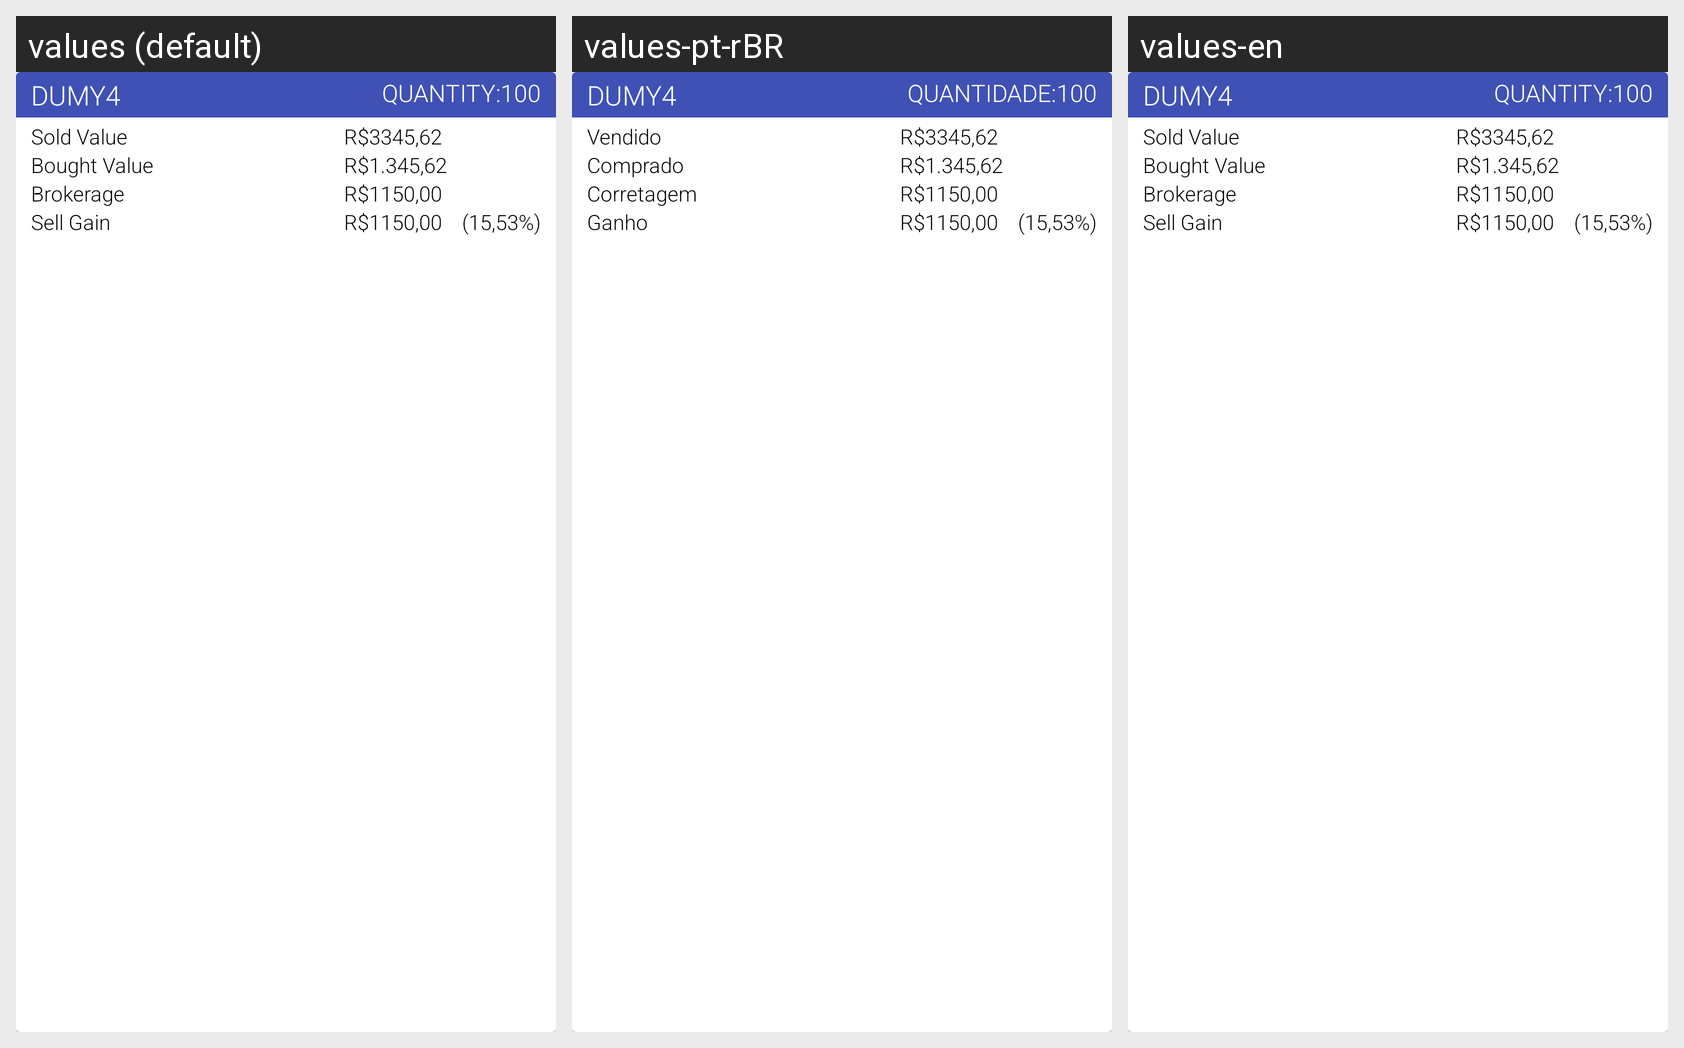

The same Android screen rendered under several of its app's locales, left to right. List the strings drawn on it with the default value and each locale's translation.
Android screen res/layout/adapter_sold_fii.xml rendered under 3 locales, left to right: values (default), values-pt-rBR, values-en. Device: Nexus 5 (rendered at 1080×1920; each locale shown at half size, 540×960, under a caption strip naming it); theme AppTheme.
Strings drawn on this screen, with the default value and each locale's value (text and hints the layout hard-codes, and strings that could not be matched under every locale, appear in the picture but are not listed):

fii_quantity_label
  values: Quantity:
  values-pt-rBR: Quantidade:
  values-en: Quantity:  [not translated; the default value is used]

sold_data_sold_label
  values: Sold Value
  values-pt-rBR: Vendido
  values-en: Sold Value  [not translated; the default value is used]

sold_data_bought_label
  values: Bought Value
  values-pt-rBR: Comprado
  values-en: Bought Value  [not translated; the default value is used]

brokerage
  values: Brokerage
  values-pt-rBR: Corretagem
  values-en: Brokerage  [not translated; the default value is used]

sold_data_gain_label
  values: Sell Gain
  values-pt-rBR: Ganho
  values-en: Sell Gain  [not translated; the default value is used]
